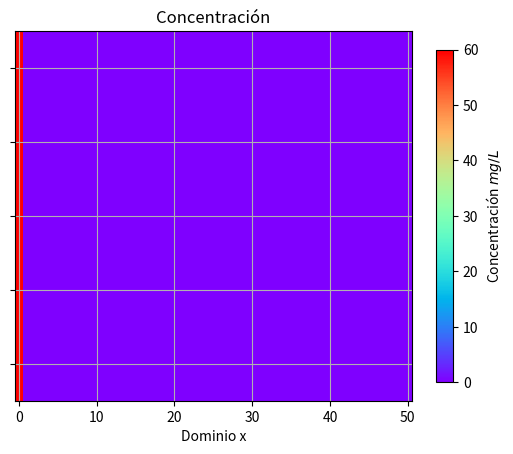

This chart was generated by the following Python code:
# -*- coding: utf-8 -*-
"""
Created on Mon Nov 30 13:40:51 2020

@author: jor_a
"""
#Solución para la ecuación de transporte con flujo en estado estacionario
#Utilizando diferencias finitas centradas en el tiempo, con el método de 
#diferencias hacia atrás en el tiempo usando upwind
import numpy as np
import matplotlib.pyplot as plt
import matplotlib.animation as animation


q = 10#cm/d
porosidad = 0.4
vz = q/porosidad #cm/d
#R = 0.5
dt = 0.1#dia
dz = 1 #cm
L = 50
T = 300#pasos
D = 0.01 #dispersión
dominio = np.linspace(0,L,L+1)

#upwind
Dh = D*(1 + (vz*dz)/(2*D))


#Condiciones iniciales
condicion = np.zeros(L+1)
condicion[0] = 60
frontera = 60
incognitas = L


a = ( Dh * dt)/(dz**2)
b = (vz * dt)/( 2 * dz)

## tamaño del dominio
#pasos de tiempo

soluciones = [np.array([condicion])]

for t in range(T):#ciclo de tiempo
    matriz = np.zeros((incognitas, incognitas))
    vector = np.zeros(incognitas)
    for x in range(L):
        if x == 0:
            matriz[x,x] = 1 + 2*a
            matriz[x,x+1] = -a + b
                
            vector[x] =  condicion[x+1] + (a+b)*frontera 
                
        elif 0 < x < L-1:
            matriz[x,x+1] = -a + b
            matriz[x,x] = 1 + 2*a
            matriz[x,x-1] = -(a+b)
                
            vector[x] = condicion[x+1] 
        
        elif x == L-1:
            matriz[x,x-1] = -(a+b)
            matriz[x,x] = 1+a+b
                
            vector[x] = condicion[x+1]
    
    sol = np.linalg.solve(matriz, vector)
    condicion[1:] = sol[:]
    soluciones.append(np.array([condicion]))



# fps = 30
# nSeconds = 5
# snapshots = [ np.random.rand(1,5) for _ in range( nSeconds * fps ) ]

# # First set up the figure, the axis, and the plot element we want to animate
fig, ax = plt.subplots()
ax.set(xlabel = 'Dominio x', title='Concentración') 

a = soluciones[0]
im = ax.imshow(a, aspect='auto', cmap='rainbow')
ax.yaxis.set_ticklabels('')
cbar = fig.colorbar(im, spacing='proportional',
                    shrink=0.9, ax=ax)
cbar.set_label("Concentración $mg/L$")
plt.grid()
#plt.axis('off')
def animate_func(i):
    im.set_array(soluciones[i])
    return [im]

anim = animation.FuncAnimation(
                                fig, 
                                animate_func#, 
                                #frames = nSeconds * fps,
                                #interval = 1000 / fps, # in ms
                                )
